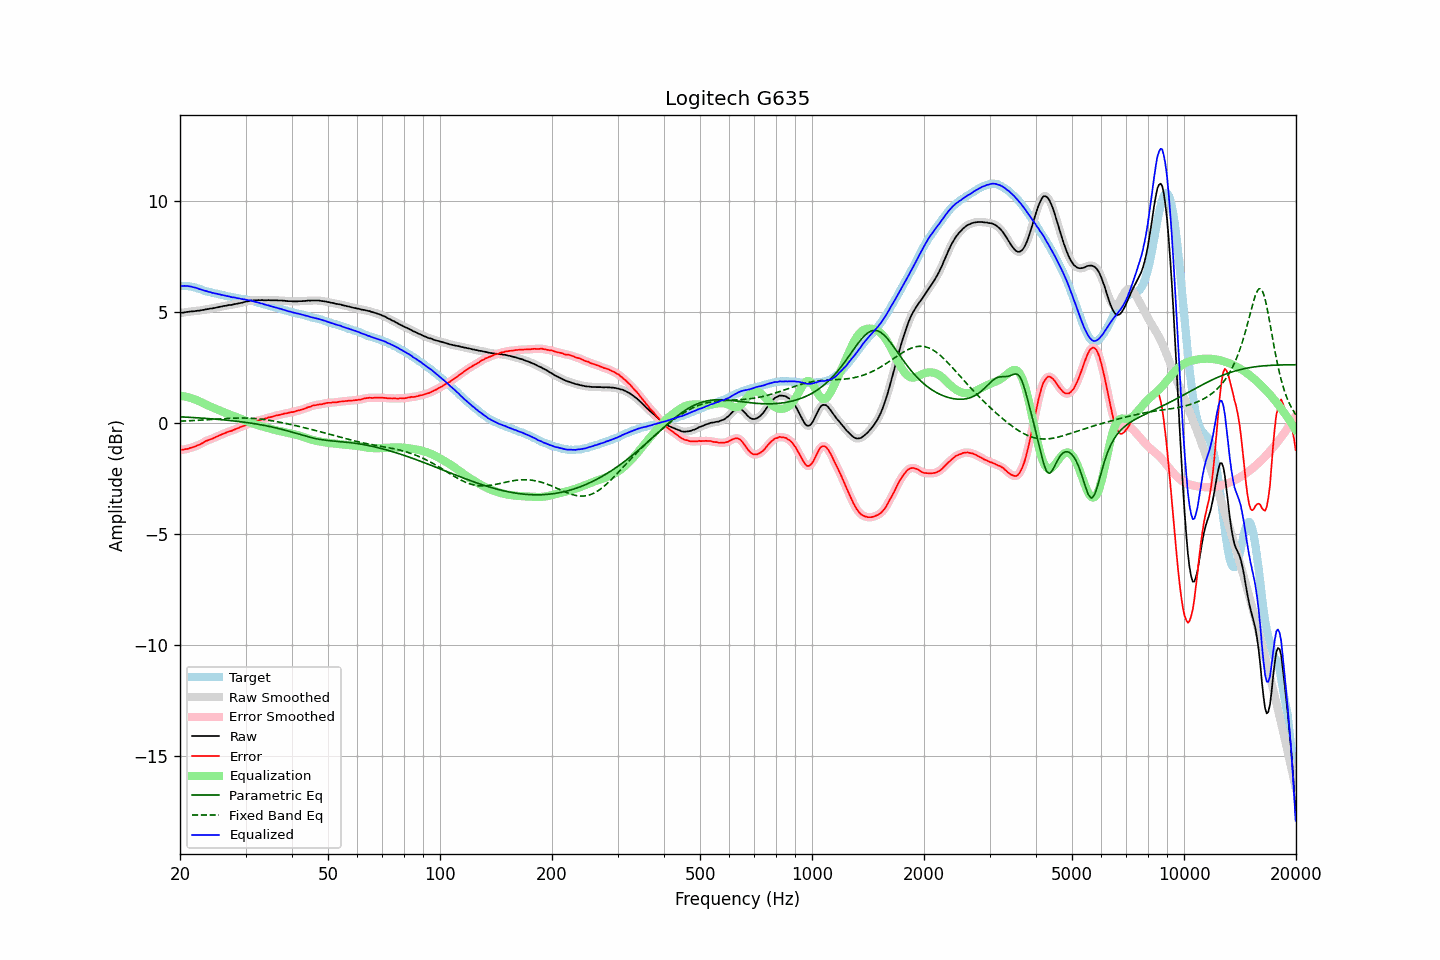

The file beside this chart, header and first rows:
frequency, raw, error, smoothed, error_smoothed, equalization, parametric_eq, fixed_band_eq, equalized_raw, equalized_smoothed, target
20.00, 4.94, -1.22, 4.94, -1.22, 1.22, 0.28, 0.08, 6.16, 6.16, 6.17
20.20, 4.96, -1.20, 4.96, -1.21, 1.21, 0.27, 0.08, 6.17, 6.17, 6.17
20.40, 4.96, -1.20, 4.97, -1.20, 1.20, 0.27, 0.08, 6.16, 6.17, 6.17
20.61, 4.98, -1.18, 4.98, -1.19, 1.19, 0.26, 0.09, 6.17, 6.17, 6.17
20.81, 4.99, -1.17, 4.99, -1.18, 1.17, 0.26, 0.09, 6.17, 6.16, 6.17
21.02, 5.00, -1.16, 5.00, -1.16, 1.16, 0.26, 0.09, 6.16, 6.16, 6.17
21.23, 5.01, -1.13, 5.01, -1.14, 1.14, 0.25, 0.10, 6.15, 6.15, 6.15
21.44, 5.02, -1.11, 5.02, -1.12, 1.12, 0.25, 0.10, 6.14, 6.13, 6.14
21.66, 5.02, -1.09, 5.02, -1.09, 1.09, 0.24, 0.11, 6.12, 6.12, 6.12
21.87, 5.03, -1.06, 5.03, -1.07, 1.07, 0.24, 0.11, 6.10, 6.10, 6.10
22.09, 5.04, -1.04, 5.04, -1.04, 1.04, 0.23, 0.11, 6.08, 6.08, 6.09
22.31, 5.05, -1.00, 5.05, -1.01, 1.01, 0.23, 0.12, 6.06, 6.06, 6.06
22.54, 5.05, -0.98, 5.06, -0.98, 0.97, 0.22, 0.12, 6.02, 6.03, 6.04
22.76, 5.07, -0.94, 5.07, -0.94, 0.94, 0.22, 0.13, 6.01, 6.01, 6.02
22.99, 5.08, -0.90, 5.08, -0.90, 0.90, 0.22, 0.13, 5.98, 5.98, 5.99
23.22, 5.09, -0.86, 5.10, -0.86, 0.87, 0.21, 0.13, 5.96, 5.96, 5.96
23.45, 5.11, -0.81, 5.11, -0.82, 0.83, 0.20, 0.14, 5.94, 5.94, 5.93
23.69, 5.12, -0.79, 5.12, -0.79, 0.80, 0.20, 0.14, 5.92, 5.92, 5.92
23.92, 5.13, -0.76, 5.13, -0.76, 0.77, 0.19, 0.15, 5.90, 5.90, 5.90
24.16, 5.15, -0.73, 5.15, -0.74, 0.73, 0.19, 0.15, 5.89, 5.88, 5.89
24.40, 5.15, -0.71, 5.16, -0.71, 0.70, 0.18, 0.16, 5.86, 5.86, 5.87
24.65, 5.17, -0.67, 5.17, -0.68, 0.67, 0.18, 0.16, 5.85, 5.84, 5.85
24.89, 5.18, -0.64, 5.18, -0.65, 0.64, 0.17, 0.17, 5.83, 5.83, 5.83
25.14, 5.20, -0.61, 5.20, -0.61, 0.61, 0.16, 0.17, 5.82, 5.81, 5.82
25.39, 5.21, -0.58, 5.21, -0.58, 0.58, 0.16, 0.18, 5.79, 5.80, 5.80
25.65, 5.23, -0.55, 5.23, -0.55, 0.55, 0.15, 0.18, 5.78, 5.78, 5.79
25.91, 5.24, -0.52, 5.24, -0.52, 0.52, 0.14, 0.19, 5.76, 5.76, 5.76
26.16, 5.26, -0.48, 5.26, -0.49, 0.49, 0.14, 0.19, 5.75, 5.75, 5.75
26.43, 5.27, -0.46, 5.27, -0.46, 0.46, 0.13, 0.20, 5.73, 5.73, 5.74
26.69, 5.28, -0.42, 5.29, -0.43, 0.43, 0.12, 0.20, 5.71, 5.72, 5.71
26.96, 5.30, -0.39, 5.30, -0.40, 0.40, 0.12, 0.20, 5.70, 5.70, 5.70
27.23, 5.31, -0.37, 5.31, -0.38, 0.38, 0.11, 0.21, 5.69, 5.68, 5.69
27.50, 5.31, -0.36, 5.32, -0.35, 0.35, 0.10, 0.21, 5.66, 5.67, 5.68
27.77, 5.33, -0.32, 5.33, -0.33, 0.32, 0.09, 0.21, 5.65, 5.65, 5.66
28.05, 5.35, -0.29, 5.35, -0.30, 0.29, 0.09, 0.22, 5.65, 5.64, 5.65
28.33, 5.36, -0.26, 5.36, -0.27, 0.27, 0.08, 0.22, 5.63, 5.63, 5.63
28.62, 5.37, -0.24, 5.37, -0.24, 0.24, 0.07, 0.22, 5.61, 5.61, 5.62
28.90, 5.39, -0.20, 5.39, -0.21, 0.21, 0.06, 0.22, 5.60, 5.60, 5.60
29.19, 5.40, -0.17, 5.40, -0.18, 0.18, 0.05, 0.22, 5.58, 5.58, 5.58
29.48, 5.42, -0.15, 5.42, -0.15, 0.15, 0.04, 0.22, 5.57, 5.57, 5.58
29.78, 5.44, -0.12, 5.44, -0.12, 0.12, 0.03, 0.22, 5.56, 5.56, 5.57
30.08, 5.46, -0.09, 5.46, -0.10, 0.09, 0.02, 0.22, 5.55, 5.55, 5.56
30.38, 5.47, -0.06, 5.48, -0.06, 0.06, 0.01, 0.22, 5.53, 5.54, 5.54
30.68, 5.49, -0.03, 5.49, -0.03, 0.03, 0.00, 0.21, 5.52, 5.52, 5.53
30.99, 5.51, 0.02, 5.51, 0.00, 0.00, -0.01, 0.21, 5.52, 5.51, 5.50
31.30, 5.51, 0.03, 5.52, 0.03, -0.02, -0.02, 0.21, 5.49, 5.49, 5.49
31.61, 5.52, 0.05, 5.52, 0.05, -0.05, -0.03, 0.20, 5.47, 5.47, 5.48
31.93, 5.52, 0.07, 5.52, 0.07, -0.07, -0.04, 0.20, 5.45, 5.45, 5.46
32.24, 5.52, 0.10, 5.52, 0.09, -0.09, -0.05, 0.19, 5.43, 5.43, 5.43
32.57, 5.53, 0.13, 5.53, 0.12, -0.12, -0.07, 0.18, 5.42, 5.41, 5.41
32.89, 5.52, 0.13, 5.53, 0.14, -0.14, -0.08, 0.17, 5.39, 5.39, 5.40
33.22, 5.53, 0.17, 5.53, 0.15, -0.16, -0.09, 0.17, 5.38, 5.37, 5.37
33.55, 5.52, 0.17, 5.52, 0.17, -0.18, -0.11, 0.16, 5.34, 5.35, 5.36
33.89, 5.52, 0.20, 5.52, 0.20, -0.20, -0.12, 0.15, 5.32, 5.33, 5.33
34.23, 5.52, 0.22, 5.52, 0.22, -0.22, -0.13, 0.14, 5.30, 5.31, 5.31
34.57, 5.53, 0.25, 5.52, 0.24, -0.24, -0.15, 0.12, 5.29, 5.29, 5.29
34.92, 5.52, 0.26, 5.52, 0.26, -0.26, -0.16, 0.11, 5.26, 5.27, 5.27
35.27, 5.52, 0.28, 5.52, 0.28, -0.28, -0.18, 0.10, 5.24, 5.25, 5.25
35.62, 5.52, 0.30, 5.52, 0.30, -0.30, -0.20, 0.09, 5.23, 5.23, 5.23
35.97, 5.52, 0.32, 5.52, 0.32, -0.31, -0.21, 0.08, 5.21, 5.21, 5.21
... 635 more rows
